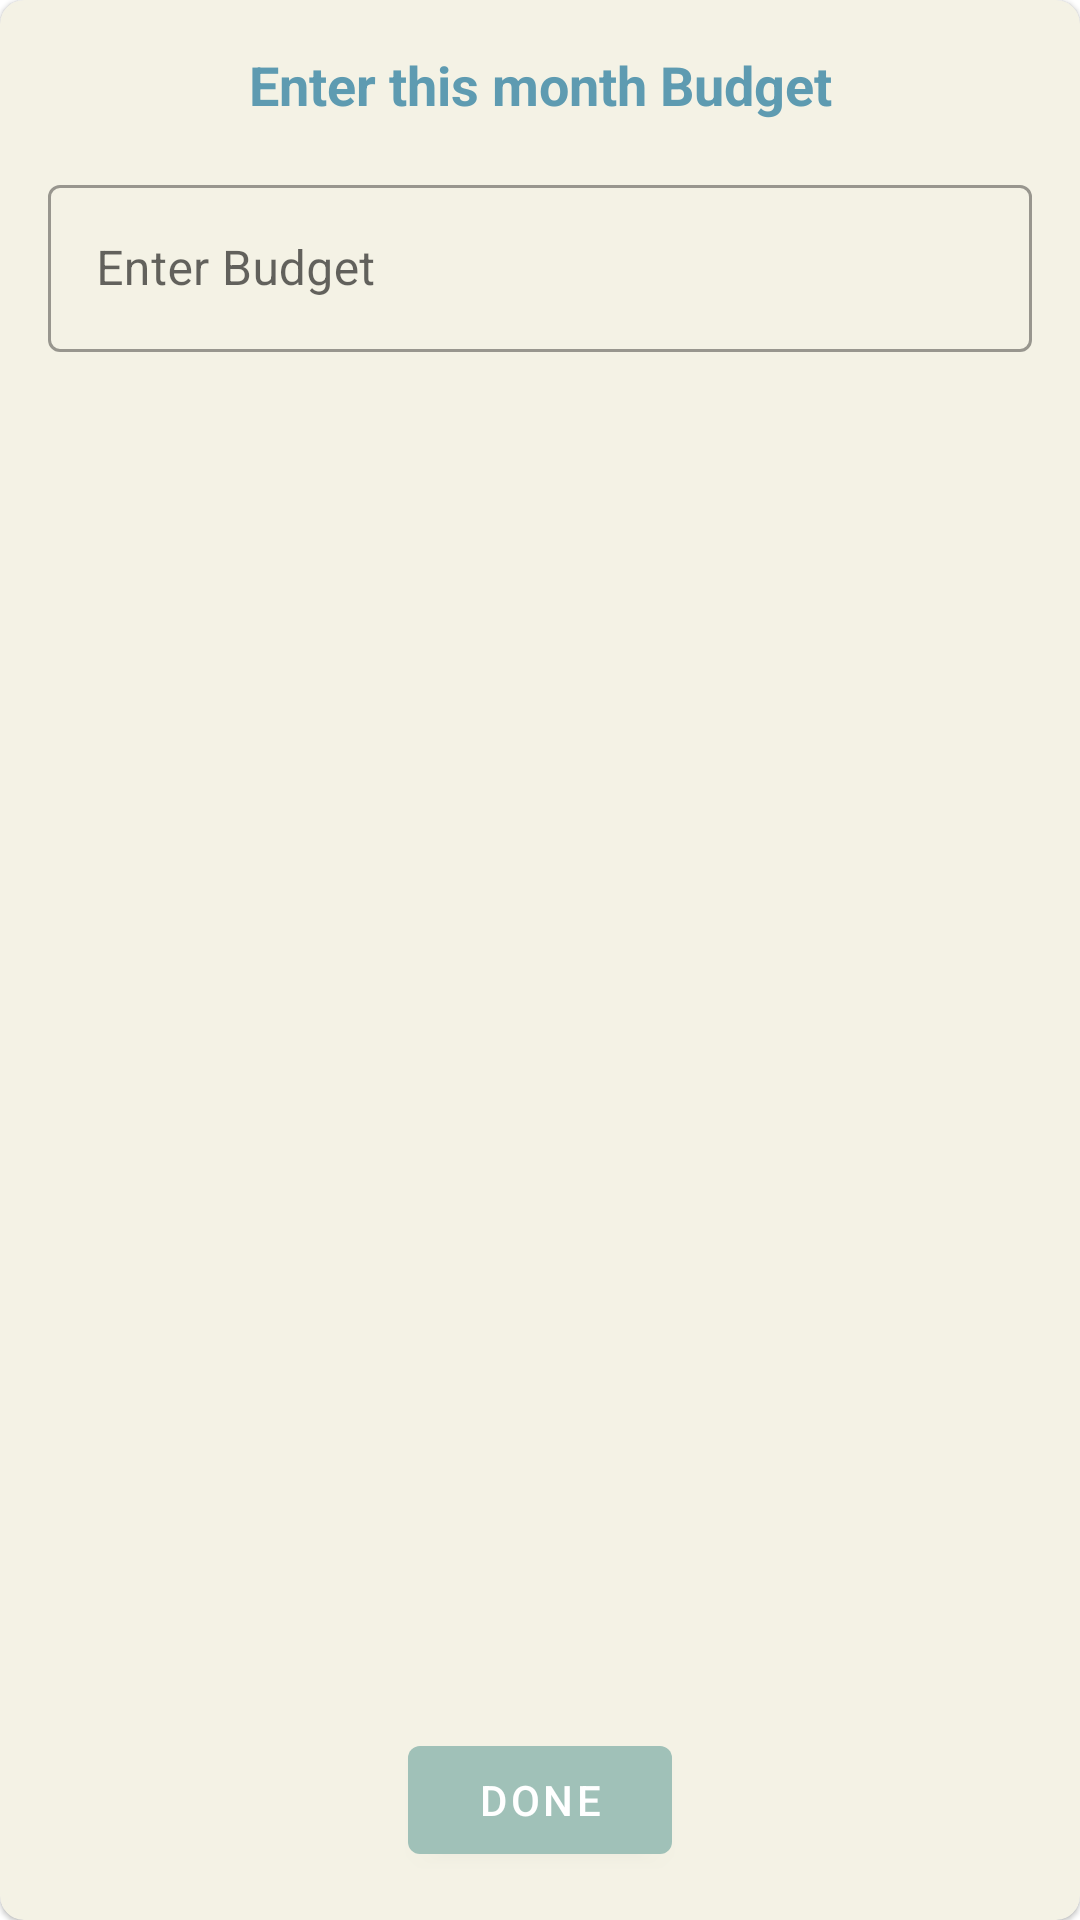

Write the Android layout XML for this screen, with the resource values it uses.
<!-- AndroidManifest.xml: application theme AppTheme -->
<!-- res/layout/dialog_add_budget.xml -->
<?xml version="1.0" encoding="utf-8"?>
<layout xmlns:android="http://schemas.android.com/apk/res/android"
    xmlns:app="http://schemas.android.com/apk/res-auto">

    <com.google.android.material.card.MaterialCardView
        android:id="@+id/parent"
        android:layout_width="match_parent"
        android:layout_height="wrap_content"
        android:layout_margin="8dp"
        app:cardCornerRadius="8dp">

        <androidx.constraintlayout.widget.ConstraintLayout
            android:layout_width="match_parent"
            android:layout_height="match_parent">

            <TextView
                android:id="@+id/textView24"
                android:layout_width="wrap_content"
                android:layout_height="wrap_content"
                android:layout_marginTop="16dp"
                android:text="@string/enter_this_month_budget"
                android:textColor="@color/colorPrimaryCustomDark"
                android:textSize="18sp"
                android:textStyle="bold"
                app:layout_constraintEnd_toEndOf="parent"
                app:layout_constraintHorizontal_bias="0.5"
                app:layout_constraintStart_toStartOf="parent"
                app:layout_constraintTop_toTopOf="parent" />

            <com.google.android.material.textfield.TextInputLayout
                android:id="@+id/inputBudget"
                style="@style/Widget.MaterialComponents.TextInputLayout.OutlinedBox"
                android:layout_width="0dp"
                android:layout_height="wrap_content"
                android:layout_margin="16dp"
                android:hint="@string/enter_budget"
                app:layout_constraintEnd_toEndOf="parent"
                app:layout_constraintStart_toStartOf="parent"
                app:layout_constraintTop_toBottomOf="@+id/textView24">

                <com.google.android.material.textfield.TextInputEditText
                    android:id="@+id/inputBudgetEt"
                    android:layout_width="match_parent"
                    android:layout_height="match_parent"
                    android:inputType="number"
                    android:maxLength="10" />

            </com.google.android.material.textfield.TextInputLayout>

            <com.google.android.material.button.MaterialButton
                android:id="@+id/doneBtn"
                android:layout_width="wrap_content"
                android:layout_height="wrap_content"
                android:layout_margin="16dp"
                android:text="@string/done"
                app:layout_constraintBottom_toBottomOf="parent"
                app:layout_constraintEnd_toEndOf="parent"
                app:layout_constraintHorizontal_bias="0.5"
                app:layout_constraintStart_toStartOf="parent"
                app:layout_constraintTop_toBottomOf="@+id/inputBudget"
                app:layout_constraintVertical_bias="1.0" />


        </androidx.constraintlayout.widget.ConstraintLayout>
    </com.google.android.material.card.MaterialCardView>
</layout>
<!-- resources referenced by this layout -->
<resources>
  <color name="colorPrimaryCustomDark">#5E9BB1</color>
  <string name="done">Done</string>
  <string name="enter_budget">Enter Budget</string>
  <string name="enter_this_month_budget">Enter this month Budget</string>
  <style name="AppTheme" parent="Theme.MaterialComponents.Light">
          <item name="colorPrimary">@color/colorPrimary</item>
          <item name="colorPrimaryVariant">@color/colorPrimaryVariant</item>
          <item name="colorOnPrimary">@color/colorOnPrimary</item>
          <item name="colorSecondary">@color/colorSecondary</item>
          <item name="colorSecondaryVariant">@color/colorSecondaryVariant</item>
          <item name="colorOnSecondary">@color/colorOnSecondary</item>
          <item name="colorError">@color/colorError</item>
          <item name="colorOnError">@color/colorOnError</item>
          <item name="colorSurface">@color/colorSurface</item>
          <item name="colorOnSurface">@color/colorOnSurface</item>
          <item name="android:colorBackground">@color/colorBackground</item>
          <item name="colorOnBackground">@color/colorOnBackground</item>
          <item name="android:statusBarColor">@color/colorPrimaryVariant</item>
  
      </style>
  <color name="colorPrimary">#a0c1b8</color>
  <color name="colorPrimaryVariant">#709fb0</color>
  <color name="colorOnPrimary">#ffffff</color>
  <color name="colorSecondary">#726a95</color>
  <color name="colorSecondaryVariant">#665A9A</color>
  <color name="colorOnSecondary">#FFFFFF</color>
  <color name="colorError">#B00020</color>
  <color name="colorOnError">#FFFFFF</color>
  <color name="colorSurface">#F4F2E5</color>
  <color name="colorOnSurface">#000000</color>
  <color name="colorBackground">#FFFFFF</color>
  <color name="colorOnBackground">#000000</color>
</resources>
